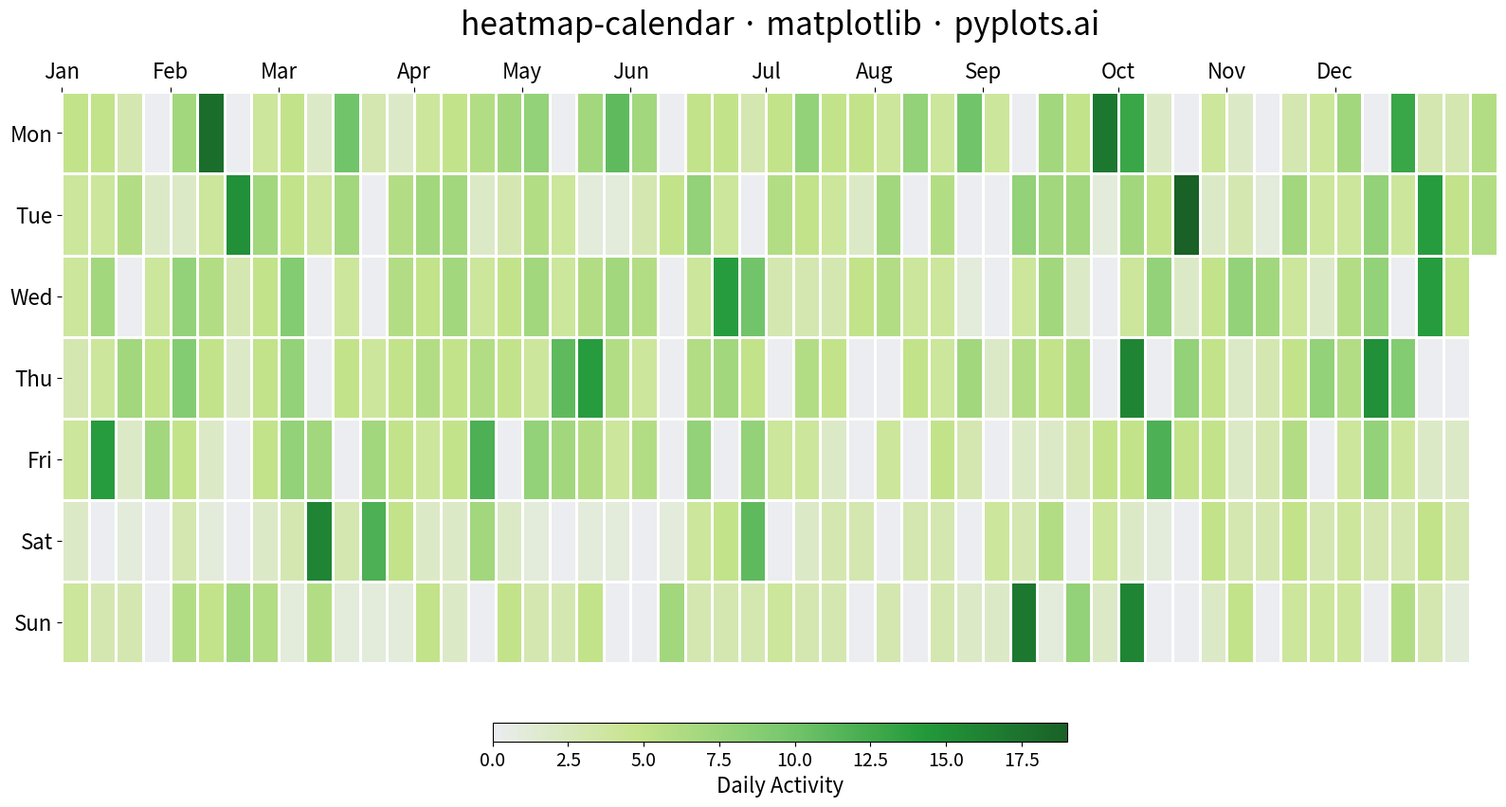

Source code (Python):
"""
heatmap-calendar: Basic Calendar Heatmap
Library: matplotlib
"""

import matplotlib.pyplot as plt
import numpy as np
import pandas as pd
from matplotlib.colors import LinearSegmentedColormap


# Data - Generate one year of daily activity data (GitHub-style contributions)
np.random.seed(42)
start_date = pd.Timestamp("2024-01-01")
end_date = pd.Timestamp("2024-12-31")
dates = pd.date_range(start=start_date, end=end_date, freq="D")

# Create realistic activity pattern: weekdays more active, some random variation
values = []
for date in dates:
    # Base activity level
    base = np.random.poisson(3)
    # Weekdays (Mon-Fri) tend to have more activity
    if date.dayofweek < 5:
        base += np.random.poisson(2)
    # Some days have no activity
    if np.random.random() < 0.15:
        base = 0
    # Occasional high-activity days
    if np.random.random() < 0.05:
        base += np.random.randint(5, 15)
    values.append(base)

df = pd.DataFrame({"date": dates, "value": values})

# Prepare calendar layout data
df["week"] = df["date"].dt.isocalendar().week
df["year"] = df["date"].dt.year
df["dayofweek"] = df["date"].dt.dayofweek  # 0=Monday, 6=Sunday
df["month"] = df["date"].dt.month

# Handle year transition - create continuous week numbers
# Calculate weeks from start of the year
df["week_of_year"] = (df["date"] - start_date).dt.days // 7

# Create plot (4800x2700 px)
fig, ax = plt.subplots(figsize=(16, 9))

# Custom colormap: light gray for 0, then Python Blue gradient
colors = ["#ebedf0", "#c6e48b", "#7bc96f", "#239a3b", "#196127"]
cmap = LinearSegmentedColormap.from_list("github", colors, N=256)

# Get unique weeks and create the grid
weeks = df["week_of_year"].unique()
n_weeks = len(weeks)

# Create a 2D array for the heatmap (7 days x n_weeks)
heatmap_data = np.full((7, n_weeks), np.nan)

for _, row in df.iterrows():
    week_idx = int(row["week_of_year"])
    day_idx = int(row["dayofweek"])
    heatmap_data[day_idx, week_idx] = row["value"]

# Plot the heatmap using pcolormesh
# Add 0.5 offset to center the cells
x = np.arange(n_weeks + 1)
y = np.arange(8)
mesh = ax.pcolormesh(x, y, heatmap_data, cmap=cmap, vmin=0, vmax=df["value"].max(), edgecolors="white", linewidth=2)

# Set weekday labels on y-axis
weekday_labels = ["Mon", "Tue", "Wed", "Thu", "Fri", "Sat", "Sun"]
ax.set_yticks(np.arange(7) + 0.5)
ax.set_yticklabels(weekday_labels, fontsize=16)

# Add month labels at the top
month_positions = []
month_labels = []
for month in range(1, 13):
    month_data = df[df["month"] == month]
    if len(month_data) > 0:
        first_week = month_data["week_of_year"].iloc[0]
        month_positions.append(first_week)
        month_labels.append(pd.Timestamp(2024, month, 1).strftime("%b"))

ax.set_xticks(month_positions)
ax.set_xticklabels(month_labels, fontsize=16)

# Move x-axis labels to top
ax.xaxis.tick_top()
ax.xaxis.set_label_position("top")

# Remove spines
for spine in ax.spines.values():
    spine.set_visible(False)

# Invert y-axis so Monday is at top
ax.invert_yaxis()

# Add colorbar
cbar = plt.colorbar(mesh, ax=ax, orientation="horizontal", pad=0.08, shrink=0.4, aspect=30)
cbar.ax.tick_params(labelsize=14)
cbar.set_label("Daily Activity", fontsize=16)

# Title
ax.set_title("heatmap-calendar · matplotlib · pyplots.ai", fontsize=24, pad=20)

plt.tight_layout()
plt.savefig("plot.png", dpi=300, bbox_inches="tight")
